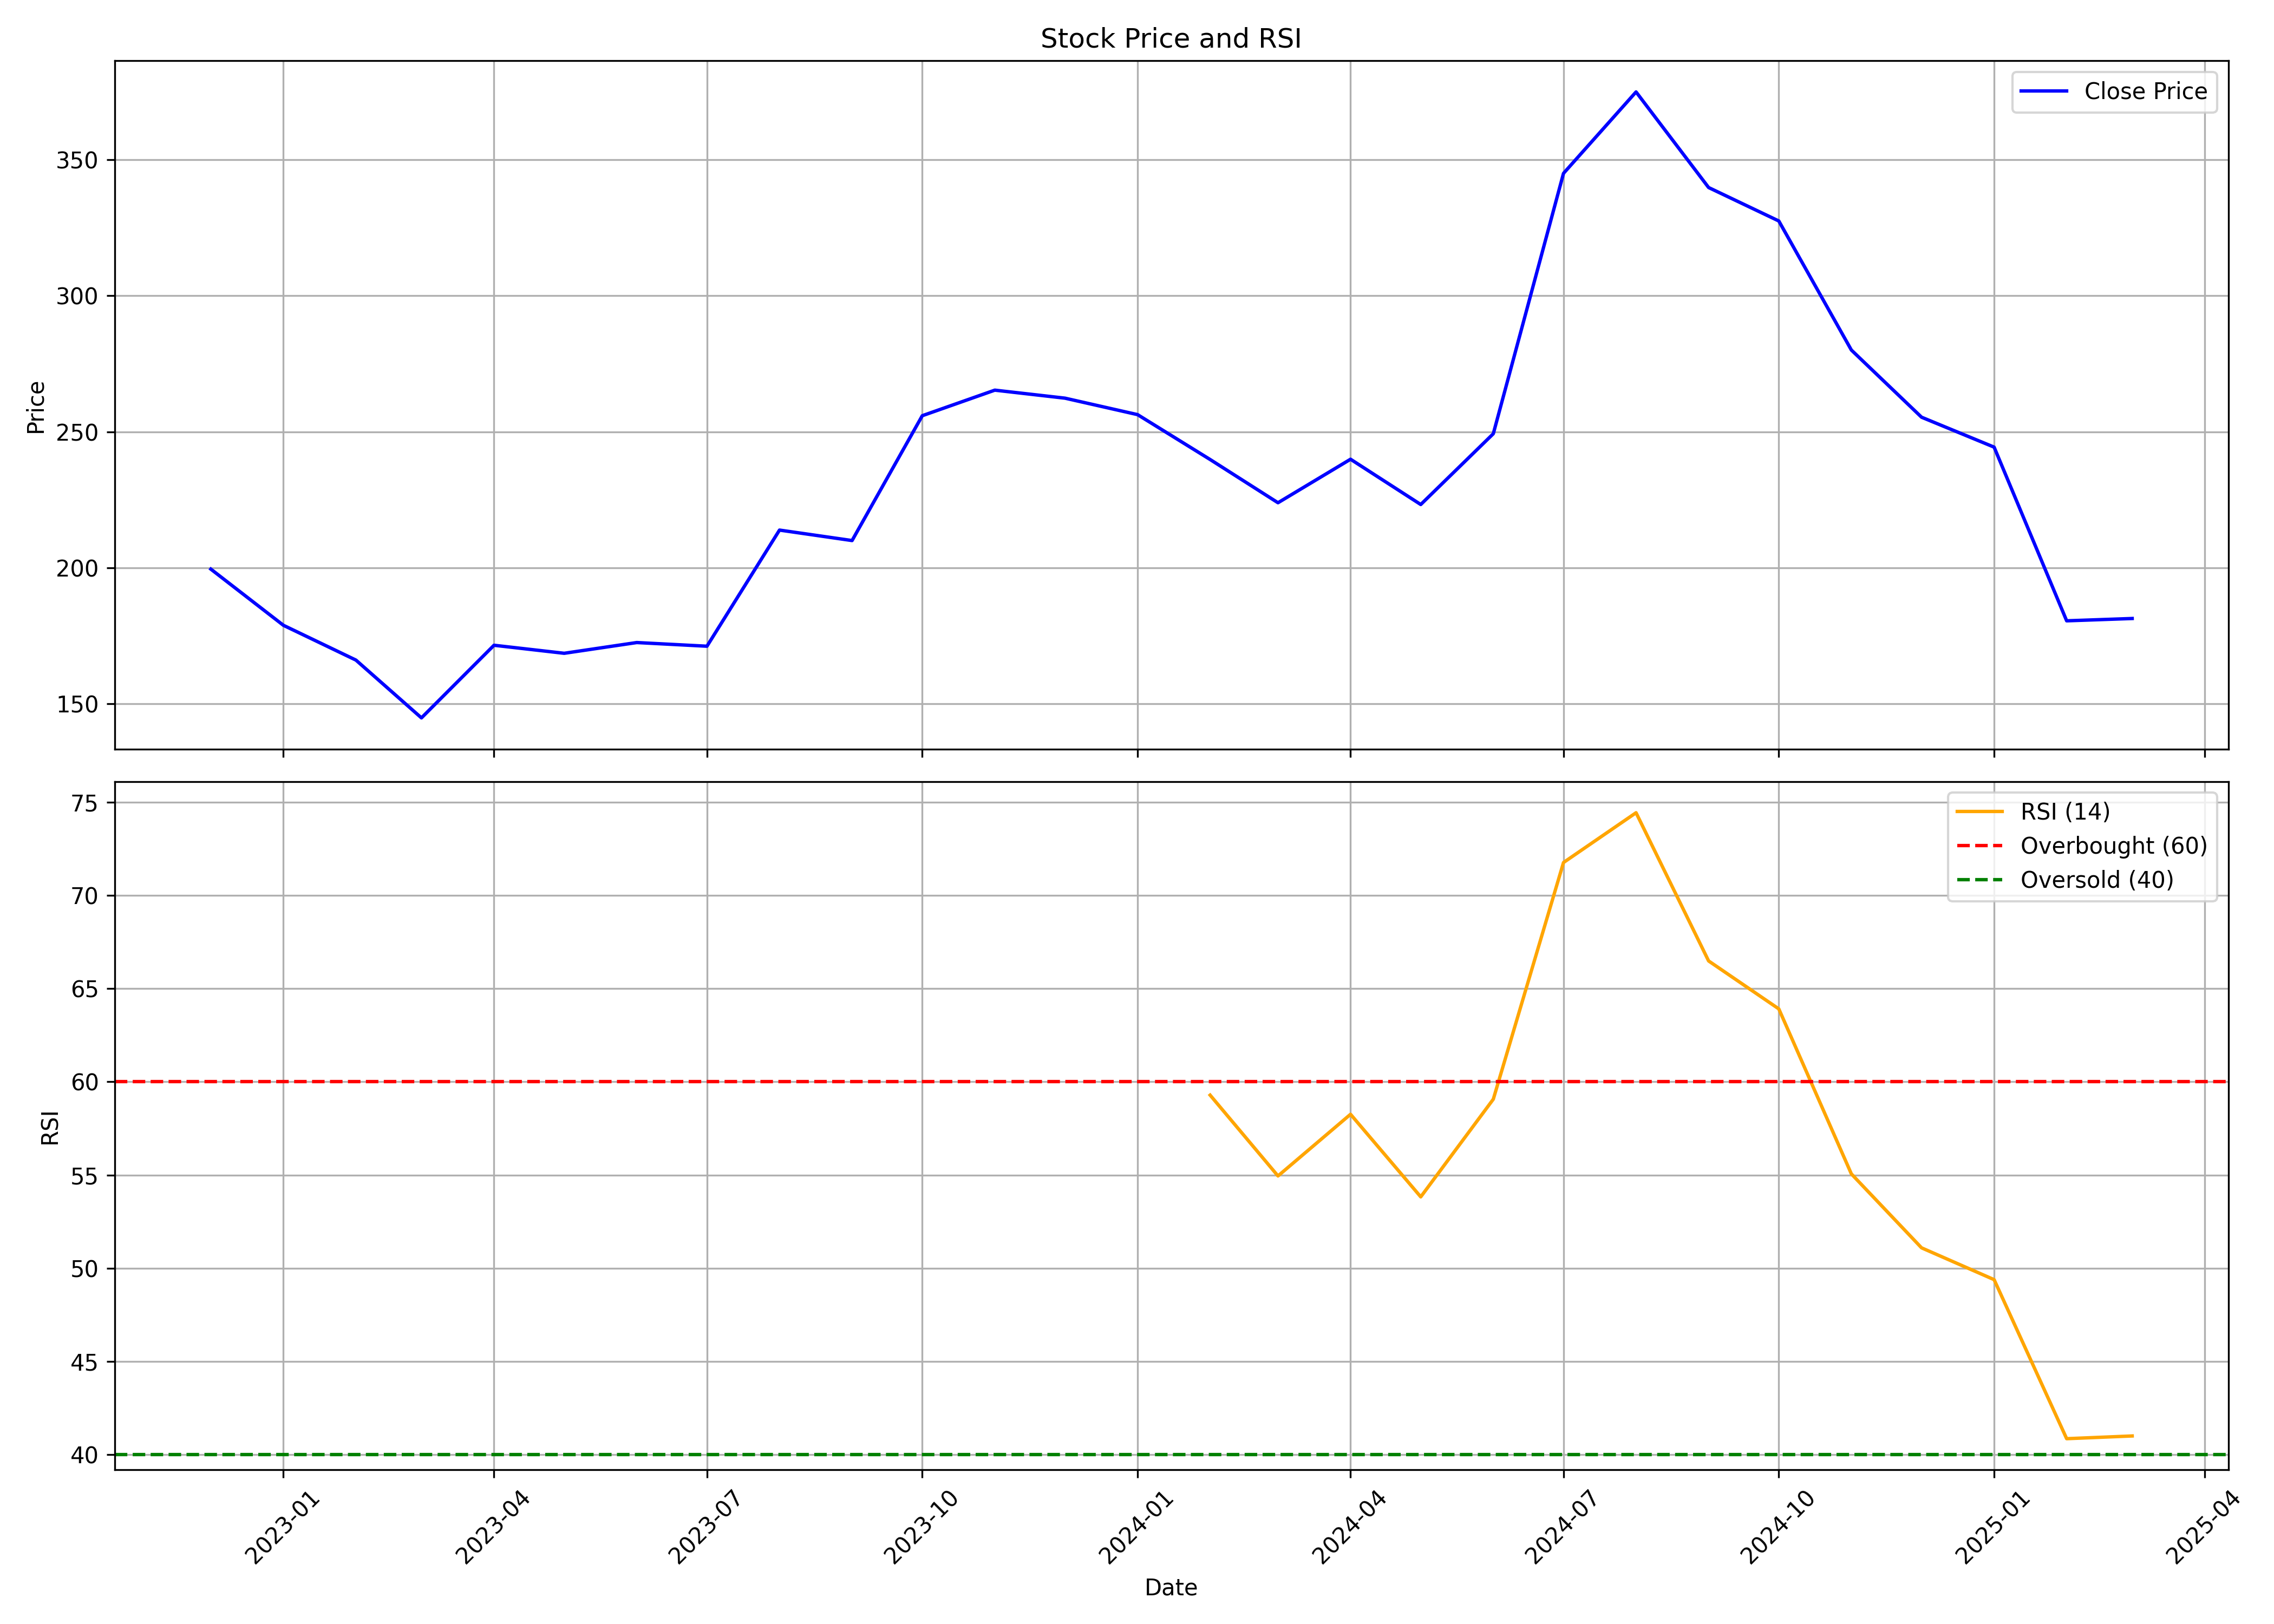

Values plotted in this chart, from the file beside it:
, date, symbol, open, high, low, close, volume, rsi
0, 2022-12-01, DHARMAJ, 266, 279.0, 178.4, 199.5, 25648630, 
1, 2023-01-01, DHARMAJ, 205.2, 216.4, 172.2, 178.9, 3985625, 
2, 2023-02-01, DHARMAJ, 180.9, 181.4, 151.8, 166.1, 4786095, 
3, 2023-03-01, DHARMAJ, 166.9, 175.9, 137.0, 144.8, 2203786, 
4, 2023-04-01, DHARMAJ, 147.0, 180.0, 145.0, 171.5, 1157159, 
5, 2023-05-01, DHARMAJ, 171.5, 189.0, 160.1, 168.6, 2386542, 
6, 2023-06-01, DHARMAJ, 169.0, 186.9, 167.0, 172.5, 1266533, 
7, 2023-07-01, DHARMAJ, 174.9, 175.9, 165.6, 171.1, 802835, 
8, 2023-08-01, DHARMAJ, 197.9, 225.5, 191.2, 213.9, 8260798, 
9, 2023-09-01, DHARMAJ, 214.9, 231.7, 207.0, 210.0, 2954551, 
10, 2023-10-01, DHARMAJ, 210.0, 265.5, 205.9, 255.9, 7301961, 
11, 2023-11-01, DHARMAJ, 254.5, 276.6, 234.8, 265.3, 4579800, 
12, 2023-12-01, DHARMAJ, 267.5, 287.9, 247.1, 262.4, 4020006, 
13, 2024-01-01, DHARMAJ, 266.3, 290.0, 250.7, 256.3, 3497599, 
14, 2024-02-01, DHARMAJ, 258.2, 264, 221.0, 239.8, 2490334, 59.29
15, 2024-03-01, DHARMAJ, 239.2, 248.7, 196.9, 223.9, 1814194, 54.95
16, 2024-04-01, DHARMAJ, 224.1, 249.4, 218.6, 239.9, 1373246, 58.26
17, 2024-05-01, DHARMAJ, 239.9, 242.4, 220.3, 223.2, 974799, 53.83
18, 2024-06-01, DHARMAJ, 232.0, 280.0, 199.8, 249.3, 3096508, 59.07
19, 2024-07-01, DHARMAJ, 250.3, 354.4, 249.6, 345, 11443981, 71.76
20, 2024-08-01, DHARMAJ, 345, 389.6, 302.5, 375, 5178376, 74.43
21, 2024-09-01, DHARMAJ, 374.0, 374.7, 317.0, 339.8, 1925725, 66.48
22, 2024-10-01, DHARMAJ, 338.1, 363.5, 291.0, 327.5, 1789620, 63.91
23, 2024-11-01, DHARMAJ, 329.5, 375.4, 261.5, 280, 3406599, 55.06
24, 2024-12-01, DHARMAJ, 281.0, 325.9, 252.4, 255.4, 2074503, 51.09
25, 2025-01-01, DHARMAJ, 256.4, 276.9, 217.1, 244.4, 1393059, 49.39
26, 2025-02-01, DHARMAJ, 246.0, 261.2, 165.1, 180.5, 1780891, 40.86
27, 2025-03-01, DHARMAJ, 178.8, 216.6, 168.1, 181.3, 3202264, 41
